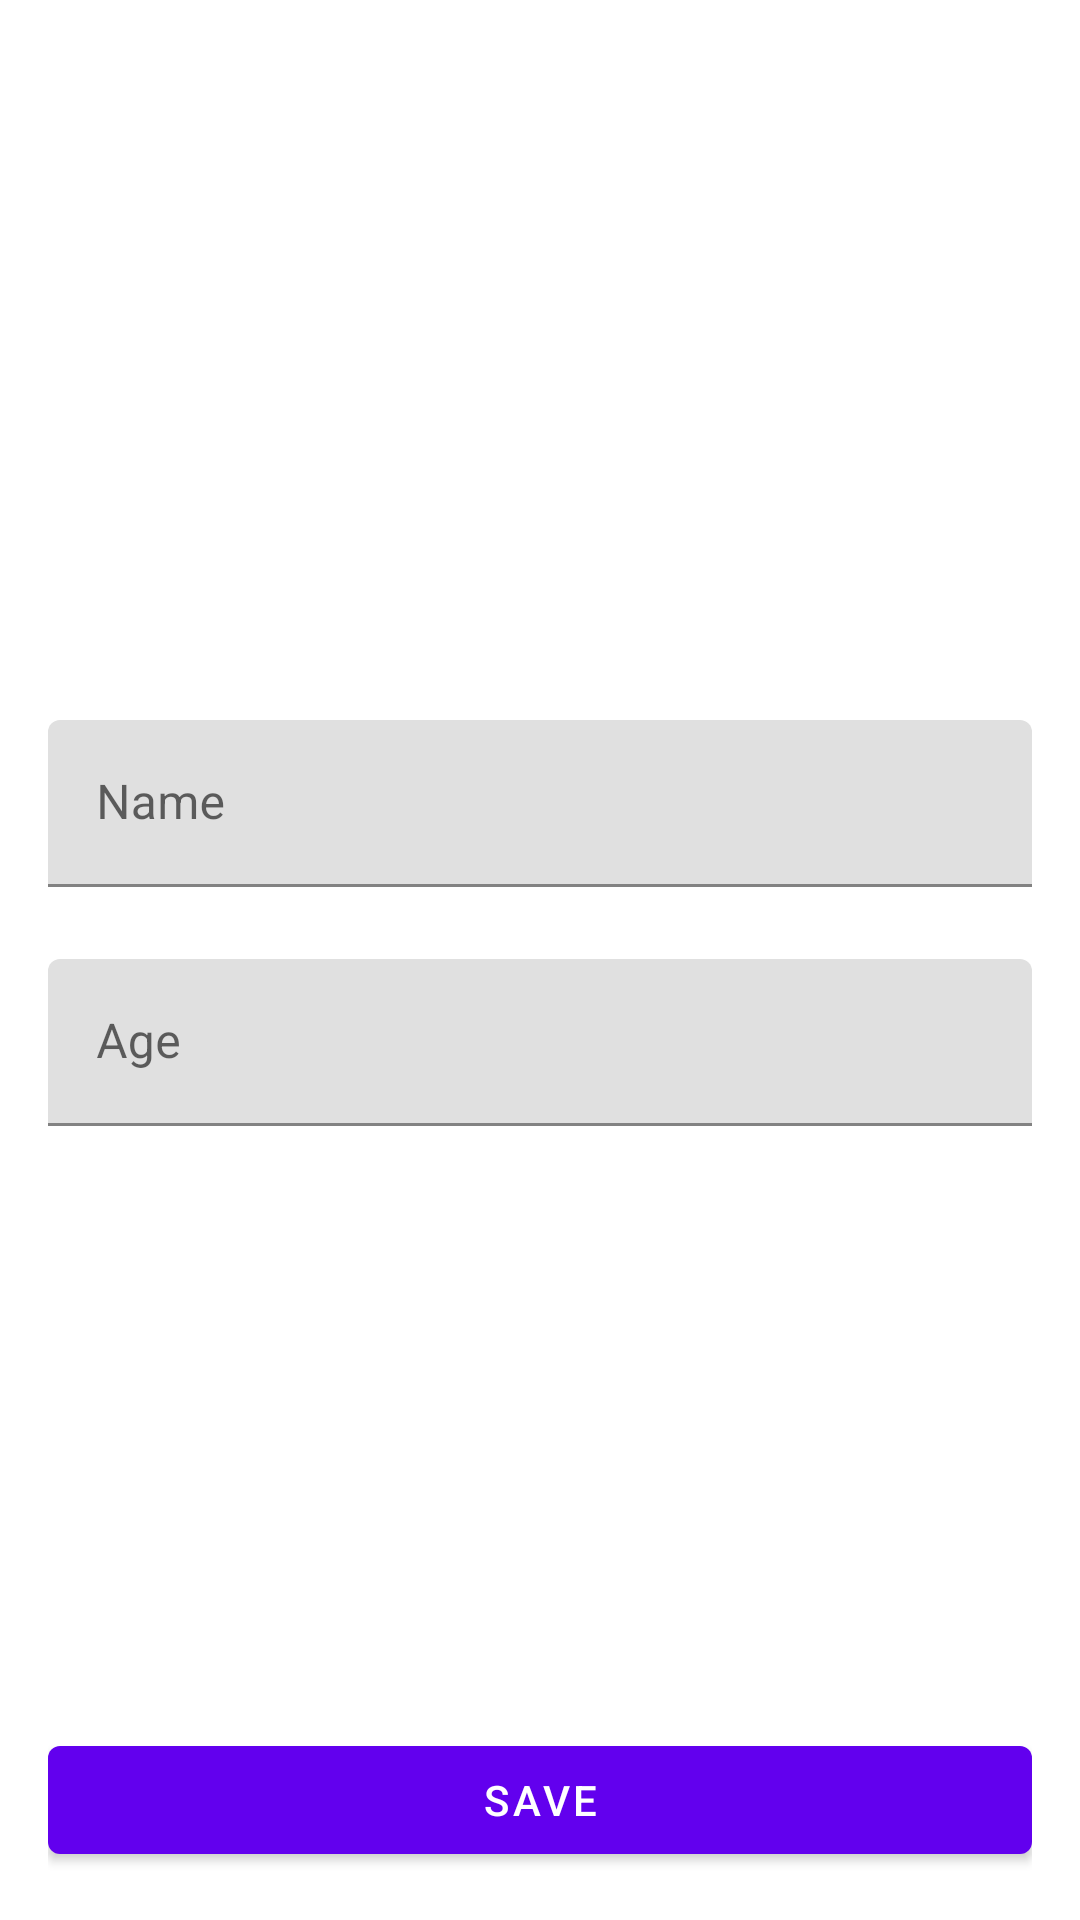

The Android layout XML behind this screen, and the referenced resources:
<!-- AndroidManifest.xml: application theme Theme.UserListing -->
<!-- res/layout/fragment_user_profile.xml -->
<?xml version="1.0" encoding="utf-8"?>
<androidx.constraintlayout.widget.ConstraintLayout xmlns:android="http://schemas.android.com/apk/res/android"
    xmlns:app="http://schemas.android.com/apk/res-auto"
    android:layout_width="match_parent"
    android:layout_height="match_parent"
    android:background="@color/white"
    android:padding="16dp">

    <ImageView
        android:id="@+id/avatar"
        android:layout_width="80dp"
        android:layout_height="80dp"
        android:layout_marginTop="48dp"
        android:src="@drawable/ic_account_circle"
        app:layout_constraintEnd_toEndOf="parent"
        app:layout_constraintStart_toStartOf="parent"
        app:layout_constraintTop_toTopOf="parent" />

    <ImageView
        app:layout_constraintBottom_toBottomOf="@id/avatar"
        app:layout_constraintEnd_toEndOf="@id/avatar"
        android:src="@drawable/ic_circle_edit"
        android:layout_width="24dp"
        android:layout_height="24dp"/>

    <com.google.android.material.textfield.TextInputLayout
        android:id="@+id/name"
        android:layout_width="0dp"
        android:layout_height="wrap_content"
        android:layout_marginTop="96dp"
        android:hint="@string/name"
        app:counterMaxLength="200"
        app:layout_constraintEnd_toEndOf="parent"
        app:layout_constraintStart_toStartOf="parent"
        app:layout_constraintTop_toBottomOf="@+id/avatar">

        <com.google.android.material.textfield.TextInputEditText
            android:layout_width="match_parent"
            android:layout_height="wrap_content"
            android:imeOptions="actionNext"
            android:maxLines="1" />

    </com.google.android.material.textfield.TextInputLayout>

    <com.google.android.material.textfield.TextInputLayout
        android:id="@+id/age"
        android:layout_width="0dp"
        android:layout_height="wrap_content"
        android:layout_marginTop="24dp"
        android:hint="@string/age"
        app:layout_constraintEnd_toEndOf="parent"
        app:layout_constraintStart_toStartOf="parent"
        app:layout_constraintTop_toBottomOf="@+id/name">

        <com.google.android.material.textfield.TextInputEditText
            android:layout_width="match_parent"
            android:layout_height="wrap_content"
            android:digits="1234567890"
            android:inputType="numberDecimal" />

    </com.google.android.material.textfield.TextInputLayout>

    <Button
        android:id="@+id/save"
        android:layout_width="0dp"
        android:layout_height="wrap_content"
        android:text="@string/save"
        app:layout_constraintBottom_toBottomOf="parent"
        app:layout_constraintEnd_toEndOf="parent"
        app:layout_constraintStart_toStartOf="parent" />

</androidx.constraintlayout.widget.ConstraintLayout>
<!-- resources referenced by this layout -->
<resources>
  <!-- drawable ic_circle_edit (drawable) -->
  <?xml version="1.0" encoding="utf-8"?>
  <layer-list xmlns:android="http://schemas.android.com/apk/res/android">
  
      <item>
          <shape android:shape="oval">
              <size
                  android:width="32dp"
                  android:height="32dp" />
              <solid android:color="#FF6200EE" />
          </shape>
      </item>
  
      <item
          android:bottom="8dp"
          android:drawable="@drawable/ic_edit"
          android:gravity="center"
          android:left="8dp"
          android:right="8dp"
          android:top="8dp" />
  
  </layer-list>
  <string name="age">Age</string>
  <string name="name">Name</string>
  <string name="save">save</string>
  <style name="Theme.UserListing" parent="Theme.MaterialComponents.DayNight.DarkActionBar">
          
          <item name="colorPrimary">@color/purple_500</item>
          <item name="colorPrimaryVariant">@color/purple_700</item>
          <item name="colorOnPrimary">@color/white</item>
          
          <item name="colorSecondary">@color/teal_200</item>
          <item name="colorSecondaryVariant">@color/teal_700</item>
          <item name="colorOnSecondary">@color/black</item>
          
          <item name="android:statusBarColor" tools:targetApi="l">?attr/colorPrimaryVariant</item>
          
      </style>
  <!-- not gathered from this repository: default colours our renderer supplied (Android Studio template values) -->
  <color name="purple_500">#FF6200EE</color>
  <color name="purple_700">#FF3700B3</color>
  <color name="teal_200">#FF03DAC5</color>
  <color name="teal_700">#FF018786</color>
  <color name="black">#FF000000</color>
  <color name="white">#FFFFFFFF</color>
</resources>
